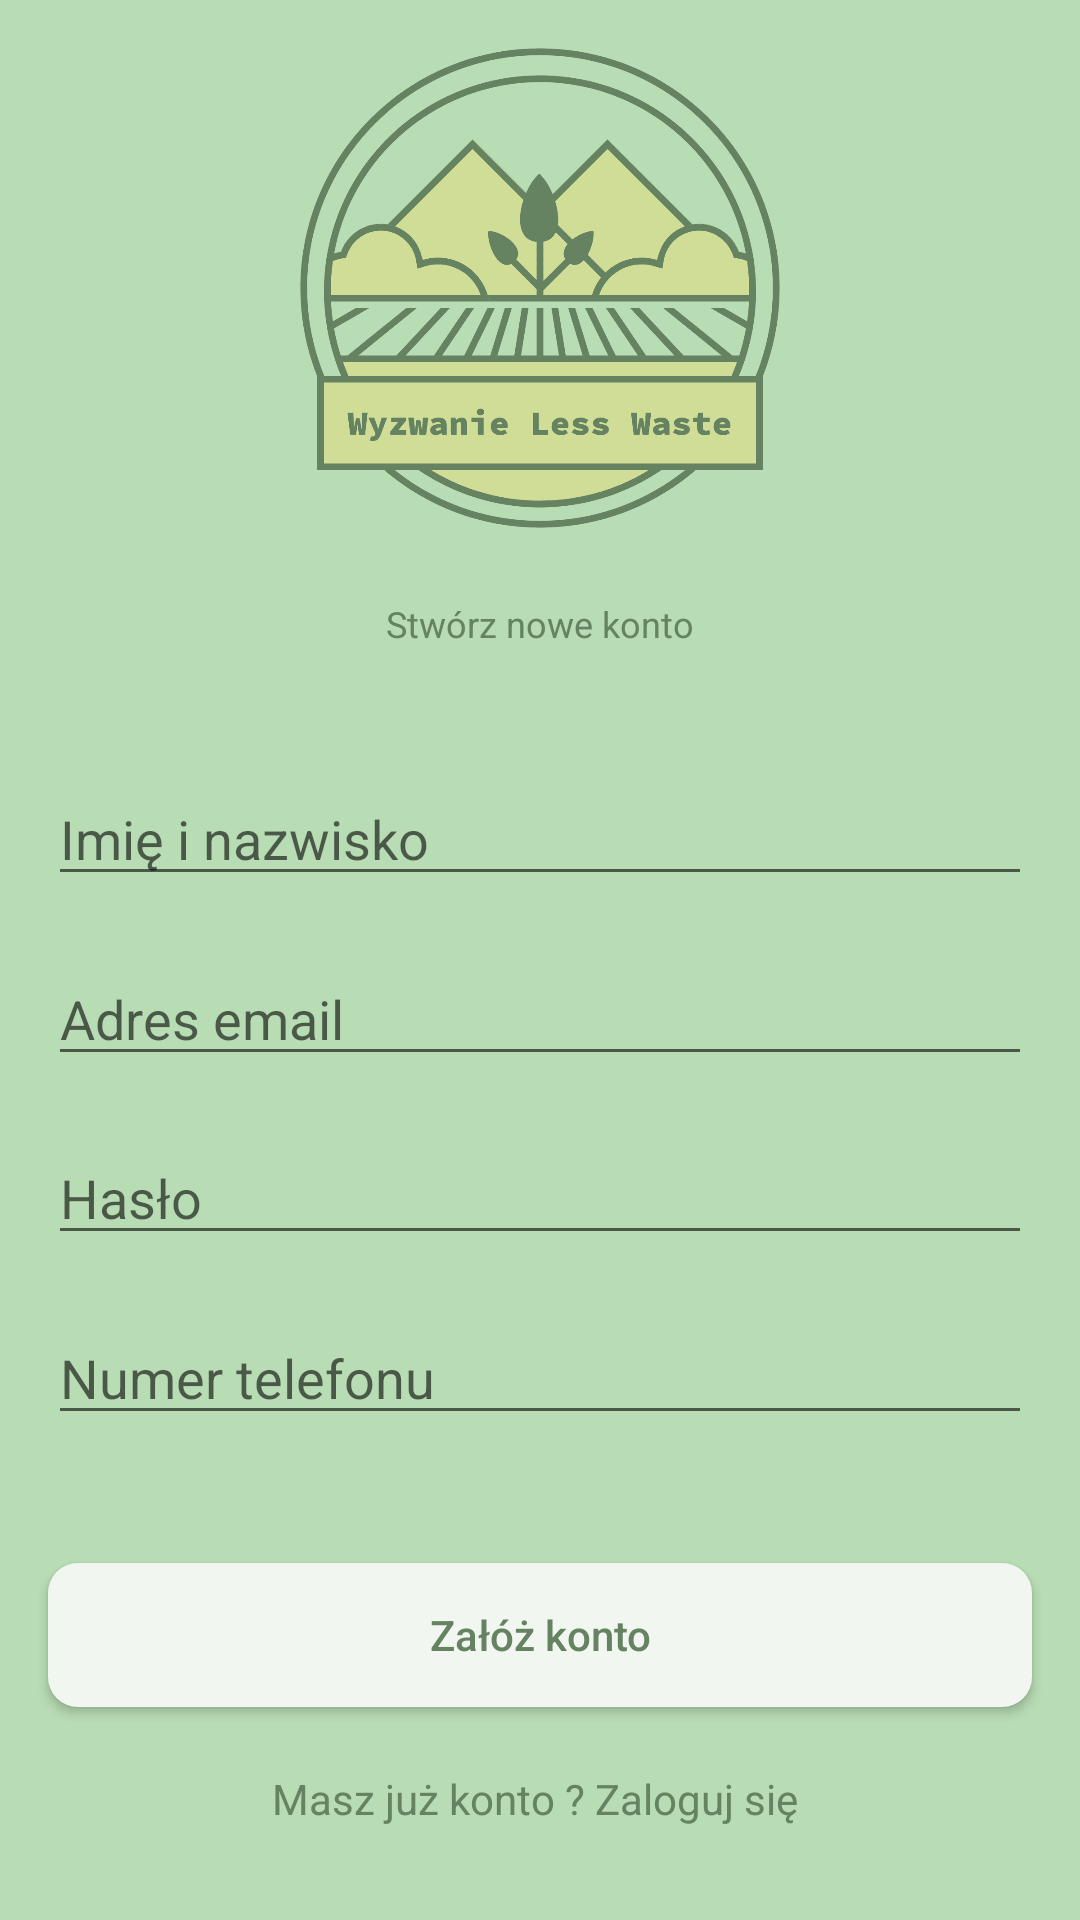

Layout XML and referenced resources for this Android screen:
<!-- AndroidManifest.xml: application theme Theme.WyzwanieLessWaste -->
<!-- res/layout/activity_register.xml -->
<?xml version="1.0" encoding="utf-8"?>
<androidx.constraintlayout.widget.ConstraintLayout xmlns:android="http://schemas.android.com/apk/res/android"
    xmlns:app="http://schemas.android.com/apk/res-auto"
    xmlns:tools="http://schemas.android.com/tools"
    android:layout_width="match_parent"
    android:layout_height="match_parent"
    android:background="@color/bg"
    tools:context=".Register">

    <androidx.constraintlayout.widget.Guideline
        android:id="@+id/guideline26"
        android:layout_width="wrap_content"
        android:layout_height="wrap_content"
        android:orientation="vertical"
        app:layout_constraintGuide_percent="0.0" />

    <androidx.constraintlayout.widget.Guideline
        android:id="@+id/guideline27"
        android:layout_width="wrap_content"
        android:layout_height="wrap_content"
        android:orientation="vertical"
        app:layout_constraintGuide_percent="1.0" />

    <androidx.constraintlayout.widget.Guideline
        android:id="@+id/guideline28"
        android:layout_width="wrap_content"
        android:layout_height="wrap_content"
        android:orientation="horizontal"
        app:layout_constraintGuide_percent="1.0" />

    <androidx.constraintlayout.widget.Guideline
        android:id="@+id/guideline29"
        android:layout_width="wrap_content"
        android:layout_height="wrap_content"
        android:orientation="horizontal"
        app:layout_constraintGuide_percent="0.0" />

    <ImageView
        android:id="@+id/imageView2"
        android:layout_width="0dp"
        android:layout_height="0dp"
        app:layout_constraintBottom_toTopOf="@+id/guideline32"
        app:layout_constraintEnd_toStartOf="@+id/guideline31"
        app:layout_constraintStart_toStartOf="@+id/guideline30"
        app:layout_constraintTop_toTopOf="@+id/guideline29"
        app:srcCompat="@drawable/logo" />

    <androidx.constraintlayout.widget.Guideline
        android:id="@+id/guideline30"
        android:layout_width="wrap_content"
        android:layout_height="wrap_content"
        android:orientation="vertical"
        app:layout_constraintGuide_percent="0.25" />

    <androidx.constraintlayout.widget.Guideline
        android:id="@+id/guideline31"
        android:layout_width="wrap_content"
        android:layout_height="wrap_content"
        android:orientation="vertical"
        app:layout_constraintGuide_percent="0.75" />

    <androidx.constraintlayout.widget.Guideline
        android:id="@+id/guideline32"
        android:layout_width="wrap_content"
        android:layout_height="wrap_content"
        android:orientation="horizontal"
        app:layout_constraintGuide_percent="0.3" />

    <TextView
        android:id="@+id/logInTXT"
        android:layout_width="wrap_content"
        android:layout_height="wrap_content"
        android:text="Stwórz nowe konto"
        android:textColor="#658361"
        android:textSize="12sp"
        app:layout_constraintBottom_toTopOf="@+id/guideline28"
        app:layout_constraintEnd_toStartOf="@+id/guideline27"
        app:layout_constraintStart_toStartOf="@+id/guideline26"
        app:layout_constraintTop_toTopOf="@+id/guideline29"
        app:layout_constraintVertical_bias="0.32" />

    <EditText
        android:id="@+id/fullName"
        android:layout_width="0dp"
        android:layout_height="wrap_content"
        android:layout_marginStart="16dp"
        android:layout_marginEnd="16dp"
        android:ems="10"
        android:hint="Imię i nazwisko"
        android:inputType="textPersonName"
        android:textColor="#658361"
        app:layout_constraintBottom_toTopOf="@+id/guideline28"
        app:layout_constraintEnd_toStartOf="@+id/guideline27"
        app:layout_constraintStart_toStartOf="@+id/guideline26"
        app:layout_constraintTop_toTopOf="@+id/guideline29"
        app:layout_constraintVertical_bias="0.43" />

    <EditText
        android:id="@+id/email"
        android:layout_width="0dp"
        android:layout_height="wrap_content"
        android:layout_marginStart="16dp"
        android:layout_marginEnd="16dp"
        android:ems="10"
        android:hint="Adres email"
        android:inputType="textPersonName"
        android:textColor="#658361"
        app:layout_constraintBottom_toTopOf="@+id/guideline28"
        app:layout_constraintEnd_toStartOf="@+id/guideline27"
        app:layout_constraintHorizontal_bias="1.0"
        app:layout_constraintStart_toStartOf="@+id/guideline26"
        app:layout_constraintTop_toTopOf="@+id/guideline29"
        app:layout_constraintVertical_bias="0.53" />

    <EditText
        android:id="@+id/password_"
        android:layout_width="0dp"
        android:layout_height="wrap_content"
        android:layout_marginStart="16dp"
        android:layout_marginEnd="16dp"
        android:ems="10"
        android:hint="Hasło"
        android:inputType="textPassword"
        android:textColor="#658361"
        app:layout_constraintBottom_toTopOf="@+id/guideline28"
        app:layout_constraintEnd_toStartOf="@+id/guideline27"
        app:layout_constraintHorizontal_bias="1.0"
        app:layout_constraintStart_toStartOf="@+id/guideline26"
        app:layout_constraintTop_toTopOf="@+id/guideline29"
        app:layout_constraintVertical_bias="0.63" />

    <EditText
        android:id="@+id/phoneNumber"
        android:layout_width="0dp"
        android:layout_height="wrap_content"
        android:layout_marginStart="16dp"
        android:layout_marginEnd="16dp"
        android:ems="10"
        android:hint="Numer telefonu"
        android:inputType="textPersonName"
        android:textColor="#658361"
        app:layout_constraintBottom_toTopOf="@+id/guideline28"
        app:layout_constraintEnd_toStartOf="@+id/guideline27"
        app:layout_constraintHorizontal_bias="1.0"
        app:layout_constraintStart_toStartOf="@+id/guideline26"
        app:layout_constraintTop_toTopOf="@+id/guideline29"
        app:layout_constraintVertical_bias="0.73" />

    <Button
        android:id="@+id/buttonLogin"
        android:layout_width="0dp"
        android:layout_height="wrap_content"
        android:layout_marginStart="16dp"
        android:layout_marginEnd="16dp"
        android:background="@drawable/custom_button"
        android:text="Załóż konto"
        android:textAllCaps="false"
        android:textColor="#658361"
        app:layout_constraintBottom_toTopOf="@+id/guideline28"
        app:layout_constraintEnd_toStartOf="@+id/guideline27"
        app:layout_constraintStart_toStartOf="parent"
        app:layout_constraintTop_toTopOf="@+id/guideline29"
        app:layout_constraintVertical_bias="0.88" />

    <TextView
        android:id="@+id/goCreate"
        android:layout_width="wrap_content"
        android:layout_height="wrap_content"
        android:text="Masz już konto ? Zaloguj się "
        app:layout_constraintBottom_toTopOf="@+id/guideline28"
        app:layout_constraintEnd_toStartOf="@+id/guideline27"
        app:layout_constraintStart_toStartOf="parent"
        app:layout_constraintTop_toTopOf="@+id/guideline29"
        android:textColor="#658361"
        app:layout_constraintVertical_bias="0.95" />

</androidx.constraintlayout.widget.ConstraintLayout>
<!-- resources referenced by this layout -->
<resources>
  <color name="bg">#B8DCB4</color>
  <!-- drawable custom_button (drawable) -->
  <?xml version="1.0" encoding="utf-8"?>
  <selector xmlns:android="http://schemas.android.com/apk/res/android">
      <item>
          <shape xmlns:android="http://schemas.android.com/apk/res/android" android:shape="rectangle">
              <solid android:color="#F2F6F0" />
              <corners android:radius="10dp" />
          </shape>
      </item>
  </selector>
  <!-- drawable logo: png bitmap (drawable-xxhdpi, 22832 bytes) -->
  <style name="Theme.WyzwanieLessWaste" parent="Theme.MaterialComponents.DayNight.DarkActionBar">
          
          <item name="colorPrimary">@color/purple_500</item>
          <item name="colorPrimaryVariant">@color/purple_700</item>
          <item name="colorOnPrimary">@color/white</item>
          
          <item name="colorSecondary">@color/teal_200</item>
          <item name="colorSecondaryVariant">@color/teal_700</item>
          <item name="colorOnSecondary">@color/black</item>
          
          <item name="android:statusBarColor" tools:targetApi="l">?attr/colorPrimaryVariant</item>
          
      </style>
  <color name="purple_500">#FF6200EE</color>
  <color name="purple_700">#FF3700B3</color>
  <color name="white">#FFFFFFFF</color>
  <color name="teal_200">#FF03DAC5</color>
  <color name="teal_700">#FF018786</color>
  <color name="black">#FF000000</color>
</resources>
